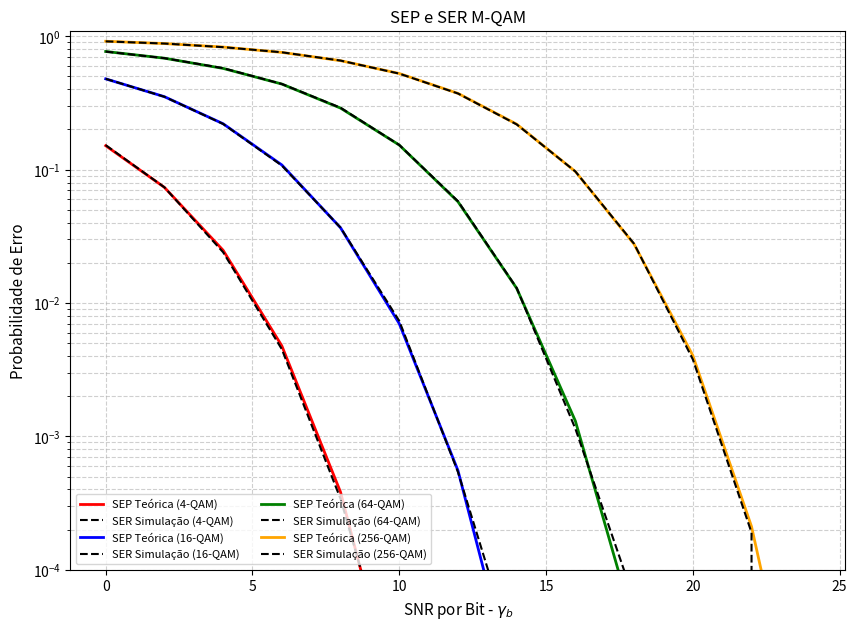

Reproduce this figure in Python.
import numpy as np
import matplotlib.pyplot as plt
from scipy.special import erfc

# Parâmetros da simulação
Nt = 100000                           # Quantidade total de símbolos por ponto de SNR
snr_db_range = np.arange(0, 26, 2)    # Valores de SNR por bit (Eb/N0) em dB
m_ordens = [4, 16, 64, 256]           # Ordens de modulação
cores = ['r', 'b', 'g', 'orange']     # Cores para cada curva

def gerar_constelacao(M):                # Função para gerar os pontos da constelação M-QAM normalizada para energia média = 1 
    sqrt_M = int(np.sqrt(M))
    m_levels = np.arange(-(sqrt_M - 1), sqrt_M + 1, 2)
    I, Q = np.meshgrid(m_levels, m_levels)
    constelacao = I.flatten() + 1j * Q.flatten()
    E_media = np.mean(np.abs(constelacao)**2)
    constelacao = constelacao / np.sqrt(E_media)
    return constelacao

plt.figure(figsize=(10, 7))

print("Iniciando simulações para as ordens M-QAM...")

for M, color in zip(m_ordens, cores):
    # 1. Gerar a constelação para o M atual
    constelacao = gerar_constelacao(M)
    sqrt_M = int(np.sqrt(M))
    
    ser_simulado = []
    ser_teorico = []
    
    print(f"Simulando {M}-QAM...")
    
    for snr_db in snr_db_range:
        # Converter Eb/N0 de dB para linear e relacionar com Es/N0 (Es = Eb * log2(M))
        eb_n0_linear = 10**(snr_db / 10.0)
        snr_linear = eb_n0_linear * np.log2(M)
        
        # Potência do ruído para energia média unitária
        No_power = 1.0 / snr_linear
        No_std = np.sqrt(No_power / 2.0)
        
        # 2. Gerar símbolos transmitidos aleatórios
        random_indices = np.random.randint(0, M, size=Nt)
        sinal_TX = constelacao[random_indices]
        
        # 3. Adicionar ruído AWGN complexo
        No = No_std * (np.random.randn(Nt) + 1j * np.random.randn(Nt))
        sinal_RX = sinal_TX + No
        
        # 4. Comparação entre o que foi transmitido com o que foi decodificado
        d = np.abs(sinal_RX[:, None] - constelacao[None, :])
        simbolos_detec = np.argmin(d, axis=1)
        
        # 5. Cálculo da Probabilidade de Erro de Símbolo (SER Simulado)
        Ne = np.sum(random_indices != simbolos_detec)
        ser = Ne / Nt
        ser_simulado.append(ser)
        
        # 6. Cálculo da SEP Teórica para M-QAM
        arg = np.sqrt(3.0 * snr_linear / (M - 1.0))
        q_val = 0.5 * erfc(arg / np.sqrt(2.0))
        p_1d = 2.0 * (1.0 - 1.0 / sqrt_M) * q_val
        ser_theo = 1.0 - (1.0 - p_1d)**2
        ser_teorico.append(ser_theo)

    # Plotagem da Curva Teórica (Linha contínua) 
    plt.semilogy(snr_db_range, ser_teorico, color=color, linestyle='-', linewidth=2, label=f'SEP Teórica ({M}-QAM)')
    
    # Plotagem da Curva Simulada (Linha tracejada em preto) 
    plt.semilogy(snr_db_range, ser_simulado, color='k', linestyle='--', linewidth=1.5, label=f'SER Simulação ({M}-QAM)')

# ==========================================
# CONFIGURAÇÃO DO GRÁFICO
# ==========================================
plt.title('SEP e SER M-QAM', fontsize=12)
plt.xlabel('SNR por Bit - $\gamma_b$', fontsize=11)
plt.ylabel('Probabilidade de Erro', fontsize=11)
plt.grid(True, which="both", ls="--", alpha=0.6)
plt.legend(fontsize=8, loc='lower left', ncol=2)
plt.ylim([1e-4, 1.1])
plt.show()
